Run: headless pygame with SDL's dummy video driver; simulated clock (each Clock.tick advances the game by its frame time, no real sleeping); random seed 0; keys injected as events and as key.get_pressed() state; no mouse input.
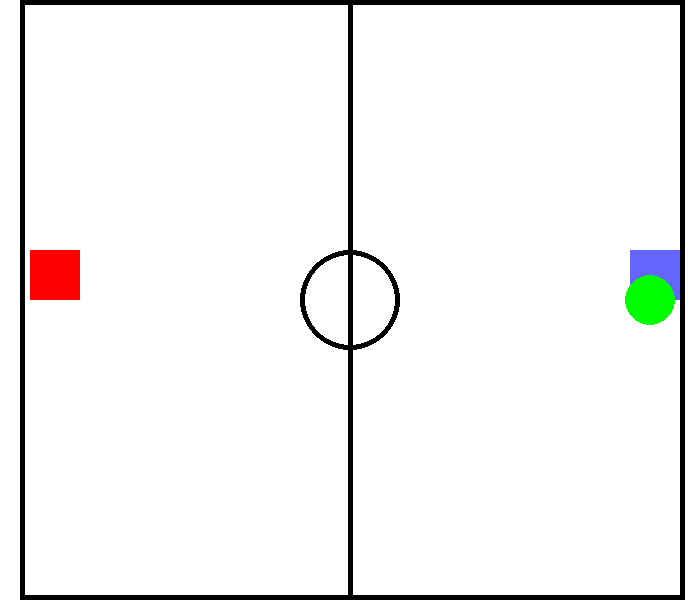
Frame 1 of 4 · flips 1–60 · no input
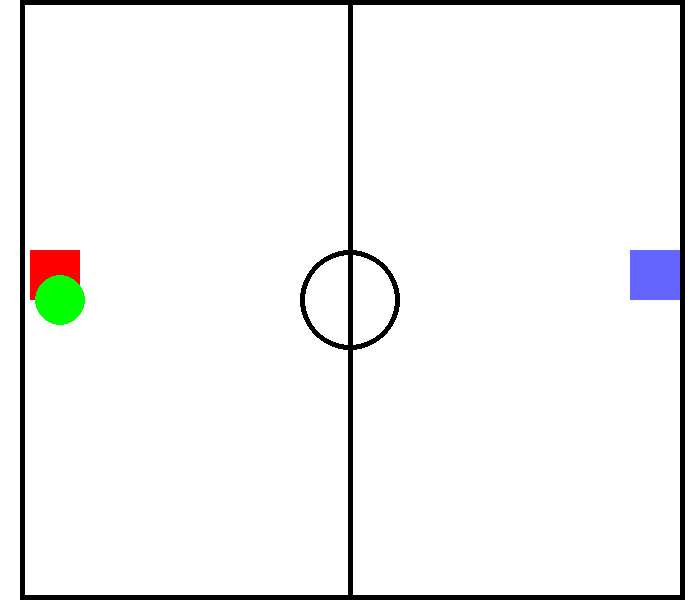
Frame 2 of 4 · flips 61–180 · tapped SPACE, RETURN · held RIGHT (→), D
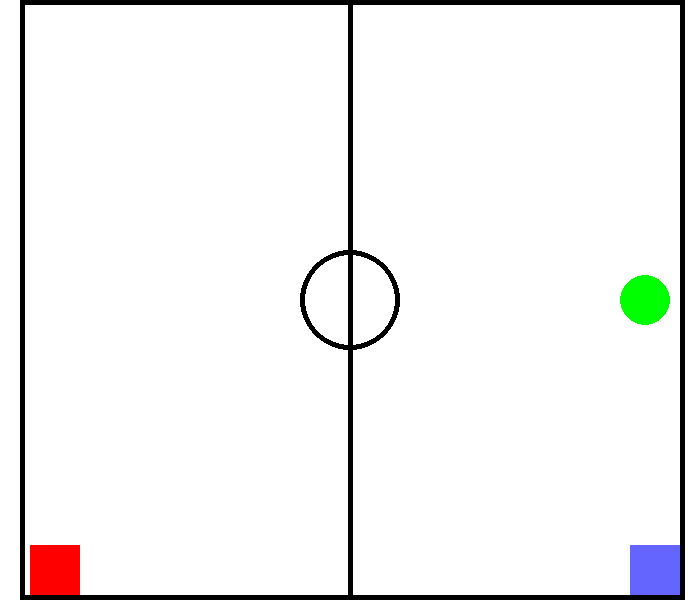
Frame 3 of 4 · flips 181–300 · held DOWN (↓), S
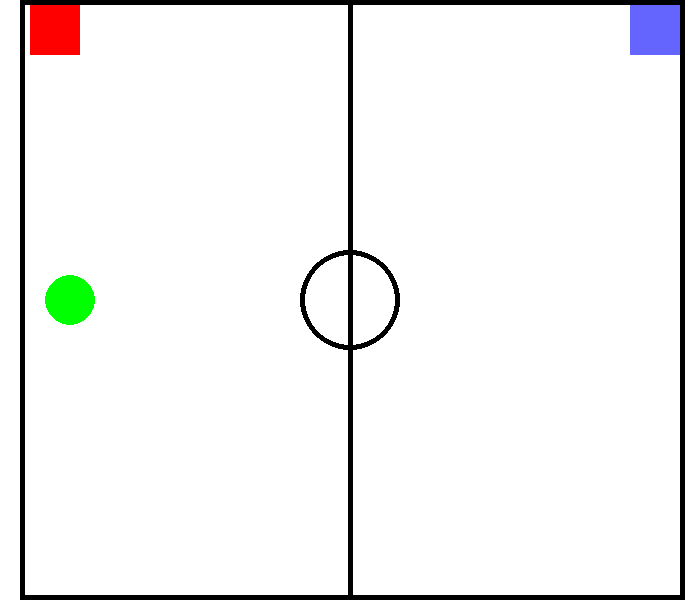
Frame 4 of 4 · flips 301–420 · held LEFT (←), A, UP (↑), W

The pygame program that drew these frames:

import pygame
pygame.init()

#define some colors
BLACK = (0, 0, 0)
GREEN = (0, 255, 0)
GREY = (210, 210 ,210)
WHITE = (255, 255, 255)
RED = (255, 0, 0)
PURPLE = (255, 0, 255)
YELLOW = (255, 255, 0)
CYAN = (0, 255, 255)
BLUE = (100, 100, 255)

Screen_Height = 600
Screen_Width = 700

size = (Screen_Width, Screen_Height)
screen = pygame.display.set_mode(size)
pygame.display.set_caption("Game")

class Paddle(pygame.sprite.Sprite):
    def __init__(self, color, width, height):
        super().__init__()

        self.image = pygame.Surface([width, height])
        self.image.fill(WHITE)
        self.image.set_colorkey(WHITE)

        pygame.draw.rect(self.image, color, [0, 0, width, height])
        self.rect = self.image.get_rect()

    def moveUp(self, pixels):
        self.rect.y -= pixels

    def moveDown(self, pixels):
        self.rect.y += pixels

class Ball(pygame.sprite.Sprite):
    def __init__(self, color, width, height, radius):
        super().__init__()

        self.image = pygame.Surface([width, height])
        self.image.fill(WHITE)
        self.image.set_colorkey(WHITE)

        pygame.draw.ellipse(self.image, color, [0, 0, width, height], radius)
        self.rect = self.image.get_rect()

    def moveLeft(self, pixels):
        self.rect.y += pixels

    def moveRight(self, pixels):
        self.rect.y -= pixels

all_sprites_list = pygame.sprite.Group()
paddle_1 = Paddle(RED, 50 ,50)
paddle_1.rect.x = 30
paddle_1.rect.y = 250

paddle_2 = Paddle(BLUE, 50, 50)
paddle_2.rect.x = 630
paddle_2.rect.y = 250

poles_1 = Paddle(BLACK, 5, 600)
poles_1.rect.x = 680
poles_1.rect.y = 0

poles_2 = Paddle(BLACK, 5, 600)
poles_2.rect.x = 20
poles_2.rect.y = 0

theWall_top = Paddle(BLACK, 660, 5)
theWall_top.rect.x = 20
theWall_top.rect.y = 0

theWall_bot = Paddle(BLACK, 660, 5)
theWall_bot.rect.x = 20
theWall_bot.rect.y = 595

ball = Ball(GREEN, 50, 50, 0)
ball.rect.x = 325
ball.rect.y = 275

all_sprites_list.add(paddle_1)
all_sprites_list.add(paddle_2)
all_sprites_list.add(poles_1)
all_sprites_list.add(poles_2)
all_sprites_list.add(theWall_bot)
all_sprites_list.add(theWall_top)
all_sprites_list.add(ball)

all_top_wall = pygame.sprite.Group()
all_top_wall.add(theWall_top)
all_bot_wall = pygame.sprite.Group()
all_bot_wall.add(theWall_bot)

the_ball = pygame.sprite.Group()
the_ball.add(ball)

direction = 'right'

halfwayLine = (325,275)
carryOn = True
clock=pygame.time.Clock()

while carryOn:
        for event in pygame.event.get():
            if event.type==pygame.QUIT:
                carryOn=False

        keys = pygame.key.get_pressed()
        if keys[pygame.K_UP]:
            paddle_1.moveUp(5)
        keys = pygame.key.get_pressed()
        if keys[pygame.K_DOWN]:
            paddle_1.moveDown(5)

        keys = pygame.key.get_pressed()
        if keys[pygame.K_w]:
            paddle_2.moveUp(5)
        keys = pygame.key.get_pressed()
        if keys[pygame.K_s]:
            paddle_2.moveDown(5)

        '''if direction == 'right':
            paddle_1.rect.x += 5
            if paddle_1.rect.x == 655:
                direction = 'left'
        elif direction == 'left':
            paddle_1.rect.x -= 5
            if paddle_1.rect.x == 5:
                direction = 'right'
        elif direction == 'right':
            paddle_1.rect.x += 5'''

        spamRect = paddle_2

        if direction == 'right':
            ball.rect.x += 5
            if (ball.rect.x) == (paddle_2.rect.x):
                direction = 'left'
        elif direction == 'left':
            ball.rect.x -= 5
            if (ball.rect.x) == (paddle_1.rect.x):
                direction =  'right'

        all_sprites_list.update()
        screen.fill(WHITE)

        if (ball.rect.x) == (paddle_2.rect.x):
            ball.rect.x -= 5
        elif ( ball.rect.x) == (paddle_1.rect.x):
            ball.rect.x += 5

        if ball.rect.x == 700:
            (ball.rect.x, ball.rect.y) = (halfwayLine)
        if ball.rect.x == 0:
            (ball.rect.x, ball.rect.y) = (halfwayLine)


        paddle_collision_list = pygame.sprite.spritecollide(paddle_1,all_bot_wall,False)
        for paddle in paddle_collision_list:
                paddle_1.moveUp(5)
                carryOn = True

        paddle_collision_list = pygame.sprite.spritecollide(paddle_1,all_top_wall,False)
        for paddle in paddle_collision_list:
                paddle_1.moveDown(5)
                carryOn = True

        paddle_collision_list = pygame.sprite.spritecollide(paddle_2,all_bot_wall,False)
        for paddle in paddle_collision_list:
                paddle_2.moveUp(5)
                carryOn = True

        paddle_collision_list = pygame.sprite.spritecollide(paddle_2,all_top_wall,False)
        for paddle in paddle_collision_list:
                paddle_2.moveDown(5)
                carryOn = True

        halway_line = pygame.draw.line(screen, BLACK, [350,0],[350,Screen_Height],5)
        halfway = pygame.draw.ellipse(screen, BLACK, [300, 250,100, 100],5)

        all_sprites_list.draw(screen)

        pygame.display.flip()
        clock.tick(60)

pygame.quit()
